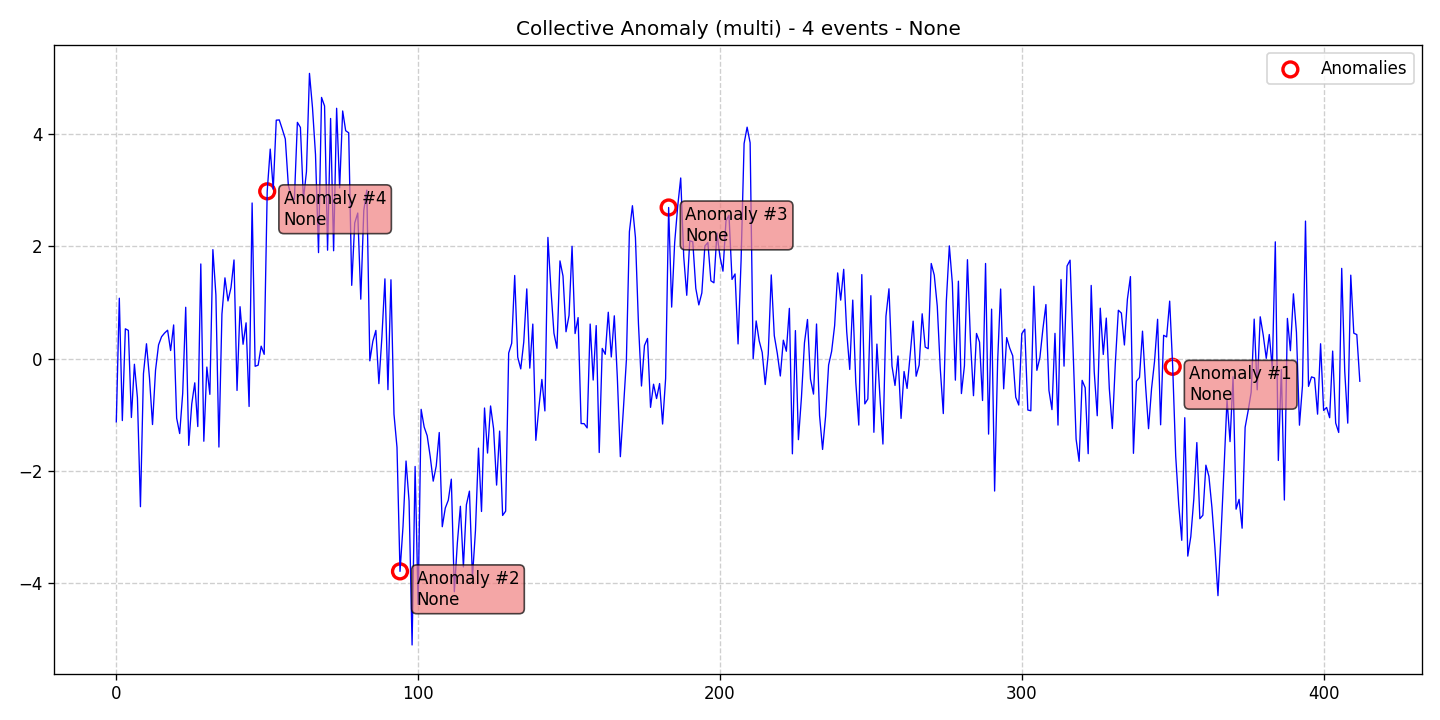

Data behind this chart, as committed beside it:
data, stationary, det_lin_up, det_lin_down, det_quad, det_cubic, det_exp, det_damped, stoc_trend, volatility, single_seas, multiple_seas, point_anom_single, point_anom_multi, collect_anom, context_anom, mean_shift, var_shift, trend_shift, date, is_break, is_anomaly, is_multi, location_beginning
-1.128, 0, 0, 0, 0, 0, 0, 0, 0, 0, 0, 0, 0, 0, 1, 0, 0, 0, 0, 2020-01-01, 0, 0, 1, 0
1.077, 0, 0, 0, 0, 0, 0, 0, 0, 0, 0, 0, 0, 0, 1, 0, 0, 0, 0, 2020-01-02, 0, 0, 1, 0
-1.106, 0, 0, 0, 0, 0, 0, 0, 0, 0, 0, 0, 0, 0, 1, 0, 0, 0, 0, 2020-01-03, 0, 0, 1, 0
0.5315, 0, 0, 0, 0, 0, 0, 0, 0, 0, 0, 0, 0, 0, 1, 0, 0, 0, 0, 2020-01-04, 0, 0, 1, 0
0.5029, 0, 0, 0, 0, 0, 0, 0, 0, 0, 0, 0, 0, 0, 1, 0, 0, 0, 0, 2020-01-05, 0, 0, 1, 0
-1.051, 0, 0, 0, 0, 0, 0, 0, 0, 0, 0, 0, 0, 0, 1, 0, 0, 0, 0, 2020-01-06, 0, 0, 1, 0
-0.1011, 0, 0, 0, 0, 0, 0, 0, 0, 0, 0, 0, 0, 0, 1, 0, 0, 0, 0, 2020-01-07, 0, 0, 1, 0
-0.698, 0, 0, 0, 0, 0, 0, 0, 0, 0, 0, 0, 0, 0, 1, 0, 0, 0, 0, 2020-01-08, 0, 0, 1, 0
-2.642, 0, 0, 0, 0, 0, 0, 0, 0, 0, 0, 0, 0, 0, 1, 0, 0, 0, 0, 2020-01-09, 0, 0, 1, 0
-0.2681, 0, 0, 0, 0, 0, 0, 0, 0, 0, 0, 0, 0, 0, 1, 0, 0, 0, 0, 2020-01-10, 0, 0, 1, 0
0.2646, 0, 0, 0, 0, 0, 0, 0, 0, 0, 0, 0, 0, 0, 1, 0, 0, 0, 0, 2020-01-11, 0, 0, 1, 0
-0.3474, 0, 0, 0, 0, 0, 0, 0, 0, 0, 0, 0, 0, 0, 1, 0, 0, 0, 0, 2020-01-12, 0, 0, 1, 0
-1.176, 0, 0, 0, 0, 0, 0, 0, 0, 0, 0, 0, 0, 0, 1, 0, 0, 0, 0, 2020-01-13, 0, 0, 1, 0
-0.2073, 0, 0, 0, 0, 0, 0, 0, 0, 0, 0, 0, 0, 0, 1, 0, 0, 0, 0, 2020-01-14, 0, 0, 1, 0
0.2446, 0, 0, 0, 0, 0, 0, 0, 0, 0, 0, 0, 0, 0, 1, 0, 0, 0, 0, 2020-01-15, 0, 0, 1, 0
0.3902, 0, 0, 0, 0, 0, 0, 0, 0, 0, 0, 0, 0, 0, 1, 0, 0, 0, 0, 2020-01-16, 0, 0, 1, 0
0.4559, 0, 0, 0, 0, 0, 0, 0, 0, 0, 0, 0, 0, 0, 1, 0, 0, 0, 0, 2020-01-17, 0, 0, 1, 0
0.5063, 0, 0, 0, 0, 0, 0, 0, 0, 0, 0, 0, 0, 0, 1, 0, 0, 0, 0, 2020-01-18, 0, 0, 1, 0
0.1437, 0, 0, 0, 0, 0, 0, 0, 0, 0, 0, 0, 0, 0, 1, 0, 0, 0, 0, 2020-01-19, 0, 0, 1, 0
0.6005, 0, 0, 0, 0, 0, 0, 0, 0, 0, 0, 0, 0, 0, 1, 0, 0, 0, 0, 2020-01-20, 0, 0, 1, 0
-1.063, 0, 0, 0, 0, 0, 0, 0, 0, 0, 0, 0, 0, 0, 1, 0, 0, 0, 0, 2020-01-21, 0, 0, 1, 0
-1.337, 0, 0, 0, 0, 0, 0, 0, 0, 0, 0, 0, 0, 0, 1, 0, 0, 0, 0, 2020-01-22, 0, 0, 1, 0
-0.6207, 0, 0, 0, 0, 0, 0, 0, 0, 0, 0, 0, 0, 0, 1, 0, 0, 0, 0, 2020-01-23, 0, 0, 1, 0
0.9156, 0, 0, 0, 0, 0, 0, 0, 0, 0, 0, 0, 0, 0, 1, 0, 0, 0, 0, 2020-01-24, 0, 0, 1, 0
-1.548, 0, 0, 0, 0, 0, 0, 0, 0, 0, 0, 0, 0, 0, 1, 0, 0, 0, 0, 2020-01-25, 0, 0, 1, 0
-0.8091, 0, 0, 0, 0, 0, 0, 0, 0, 0, 0, 0, 0, 0, 1, 0, 0, 0, 0, 2020-01-26, 0, 0, 1, 0
-0.4322, 0, 0, 0, 0, 0, 0, 0, 0, 0, 0, 0, 0, 0, 1, 0, 0, 0, 0, 2020-01-27, 0, 0, 1, 0
-1.212, 0, 0, 0, 0, 0, 0, 0, 0, 0, 0, 0, 0, 0, 1, 0, 0, 0, 0, 2020-01-28, 0, 0, 1, 0
1.688, 0, 0, 0, 0, 0, 0, 0, 0, 0, 0, 0, 0, 0, 1, 0, 0, 0, 0, 2020-01-29, 0, 0, 1, 0
-1.474, 0, 0, 0, 0, 0, 0, 0, 0, 0, 0, 0, 0, 0, 1, 0, 0, 0, 0, 2020-01-30, 0, 0, 1, 0
-0.1511, 0, 0, 0, 0, 0, 0, 0, 0, 0, 0, 0, 0, 0, 1, 0, 0, 0, 0, 2020-01-31, 0, 0, 1, 0
-0.6379, 0, 0, 0, 0, 0, 0, 0, 0, 0, 0, 0, 0, 0, 1, 0, 0, 0, 0, 2020-02-01, 0, 0, 1, 0
1.944, 0, 0, 0, 0, 0, 0, 0, 0, 0, 0, 0, 0, 0, 1, 0, 0, 0, 0, 2020-02-02, 0, 0, 1, 0
1.136, 0, 0, 0, 0, 0, 0, 0, 0, 0, 0, 0, 0, 0, 1, 0, 0, 0, 0, 2020-02-03, 0, 0, 1, 0
-1.578, 0, 0, 0, 0, 0, 0, 0, 0, 0, 0, 0, 0, 0, 1, 0, 0, 0, 0, 2020-02-04, 0, 0, 1, 0
0.7931, 0, 0, 0, 0, 0, 0, 0, 0, 0, 0, 0, 0, 0, 1, 0, 0, 0, 0, 2020-02-05, 0, 0, 1, 0
1.44, 0, 0, 0, 0, 0, 0, 0, 0, 0, 0, 0, 0, 0, 1, 0, 0, 0, 0, 2020-02-06, 0, 0, 1, 0
1.028, 0, 0, 0, 0, 0, 0, 0, 0, 0, 0, 0, 0, 0, 1, 0, 0, 0, 0, 2020-02-07, 0, 0, 1, 0
1.265, 0, 0, 0, 0, 0, 0, 0, 0, 0, 0, 0, 0, 0, 1, 0, 0, 0, 0, 2020-02-08, 0, 0, 1, 0
1.76, 0, 0, 0, 0, 0, 0, 0, 0, 0, 0, 0, 0, 0, 1, 0, 0, 0, 0, 2020-02-09, 0, 0, 1, 0
-0.5682, 0, 0, 0, 0, 0, 0, 0, 0, 0, 0, 0, 0, 0, 1, 0, 0, 0, 0, 2020-02-10, 0, 0, 1, 0
0.9259, 0, 0, 0, 0, 0, 0, 0, 0, 0, 0, 0, 0, 0, 1, 0, 0, 0, 0, 2020-02-11, 0, 0, 1, 0
0.2556, 0, 0, 0, 0, 0, 0, 0, 0, 0, 0, 0, 0, 0, 1, 0, 0, 0, 0, 2020-02-12, 0, 0, 1, 0
0.6382, 0, 0, 0, 0, 0, 0, 0, 0, 0, 0, 0, 0, 0, 1, 0, 0, 0, 0, 2020-02-13, 0, 0, 1, 0
-0.8541, 0, 0, 0, 0, 0, 0, 0, 0, 0, 0, 0, 0, 0, 1, 0, 0, 0, 0, 2020-02-14, 0, 0, 1, 0
2.776, 0, 0, 0, 0, 0, 0, 0, 0, 0, 0, 0, 0, 0, 1, 0, 0, 0, 0, 2020-02-15, 0, 0, 1, 0
-0.1368, 0, 0, 0, 0, 0, 0, 0, 0, 0, 0, 0, 0, 0, 1, 0, 0, 0, 0, 2020-02-16, 0, 0, 1, 0
-0.1178, 0, 0, 0, 0, 0, 0, 0, 0, 0, 0, 0, 0, 0, 1, 0, 0, 0, 0, 2020-02-17, 0, 0, 1, 0
0.2216, 0, 0, 0, 0, 0, 0, 0, 0, 0, 0, 0, 0, 0, 1, 0, 0, 0, 0, 2020-02-18, 0, 0, 1, 0
0.07584, 0, 0, 0, 0, 0, 0, 0, 0, 0, 0, 0, 0, 0, 1, 0, 0, 0, 0, 2020-02-19, 0, 0, 1, 0
2.984, 0, 0, 0, 0, 0, 0, 0, 0, 0, 0, 0, 0, 0, 1, 0, 0, 0, 0, 2020-02-20, 0, 1, 1, 0
3.738, 0, 0, 0, 0, 0, 0, 0, 0, 0, 0, 0, 0, 0, 1, 0, 0, 0, 0, 2020-02-21, 0, 0, 1, 0
3.024, 0, 0, 0, 0, 0, 0, 0, 0, 0, 0, 0, 0, 0, 1, 0, 0, 0, 0, 2020-02-22, 0, 0, 1, 0
4.254, 0, 0, 0, 0, 0, 0, 0, 0, 0, 0, 0, 0, 0, 1, 0, 0, 0, 0, 2020-02-23, 0, 0, 1, 0
4.258, 0, 0, 0, 0, 0, 0, 0, 0, 0, 0, 0, 0, 0, 1, 0, 0, 0, 0, 2020-02-24, 0, 0, 1, 0
4.092, 0, 0, 0, 0, 0, 0, 0, 0, 0, 0, 0, 0, 0, 1, 0, 0, 0, 0, 2020-02-25, 0, 0, 1, 0
3.918, 0, 0, 0, 0, 0, 0, 0, 0, 0, 0, 0, 0, 0, 1, 0, 0, 0, 0, 2020-02-26, 0, 0, 1, 0
3.092, 0, 0, 0, 0, 0, 0, 0, 0, 0, 0, 0, 0, 0, 1, 0, 0, 0, 0, 2020-02-27, 0, 0, 1, 0
2.893, 0, 0, 0, 0, 0, 0, 0, 0, 0, 0, 0, 0, 0, 1, 0, 0, 0, 0, 2020-02-28, 0, 0, 1, 0
2.837, 0, 0, 0, 0, 0, 0, 0, 0, 0, 0, 0, 0, 0, 1, 0, 0, 0, 0, 2020-02-29, 0, 0, 1, 0
... 353 more rows
